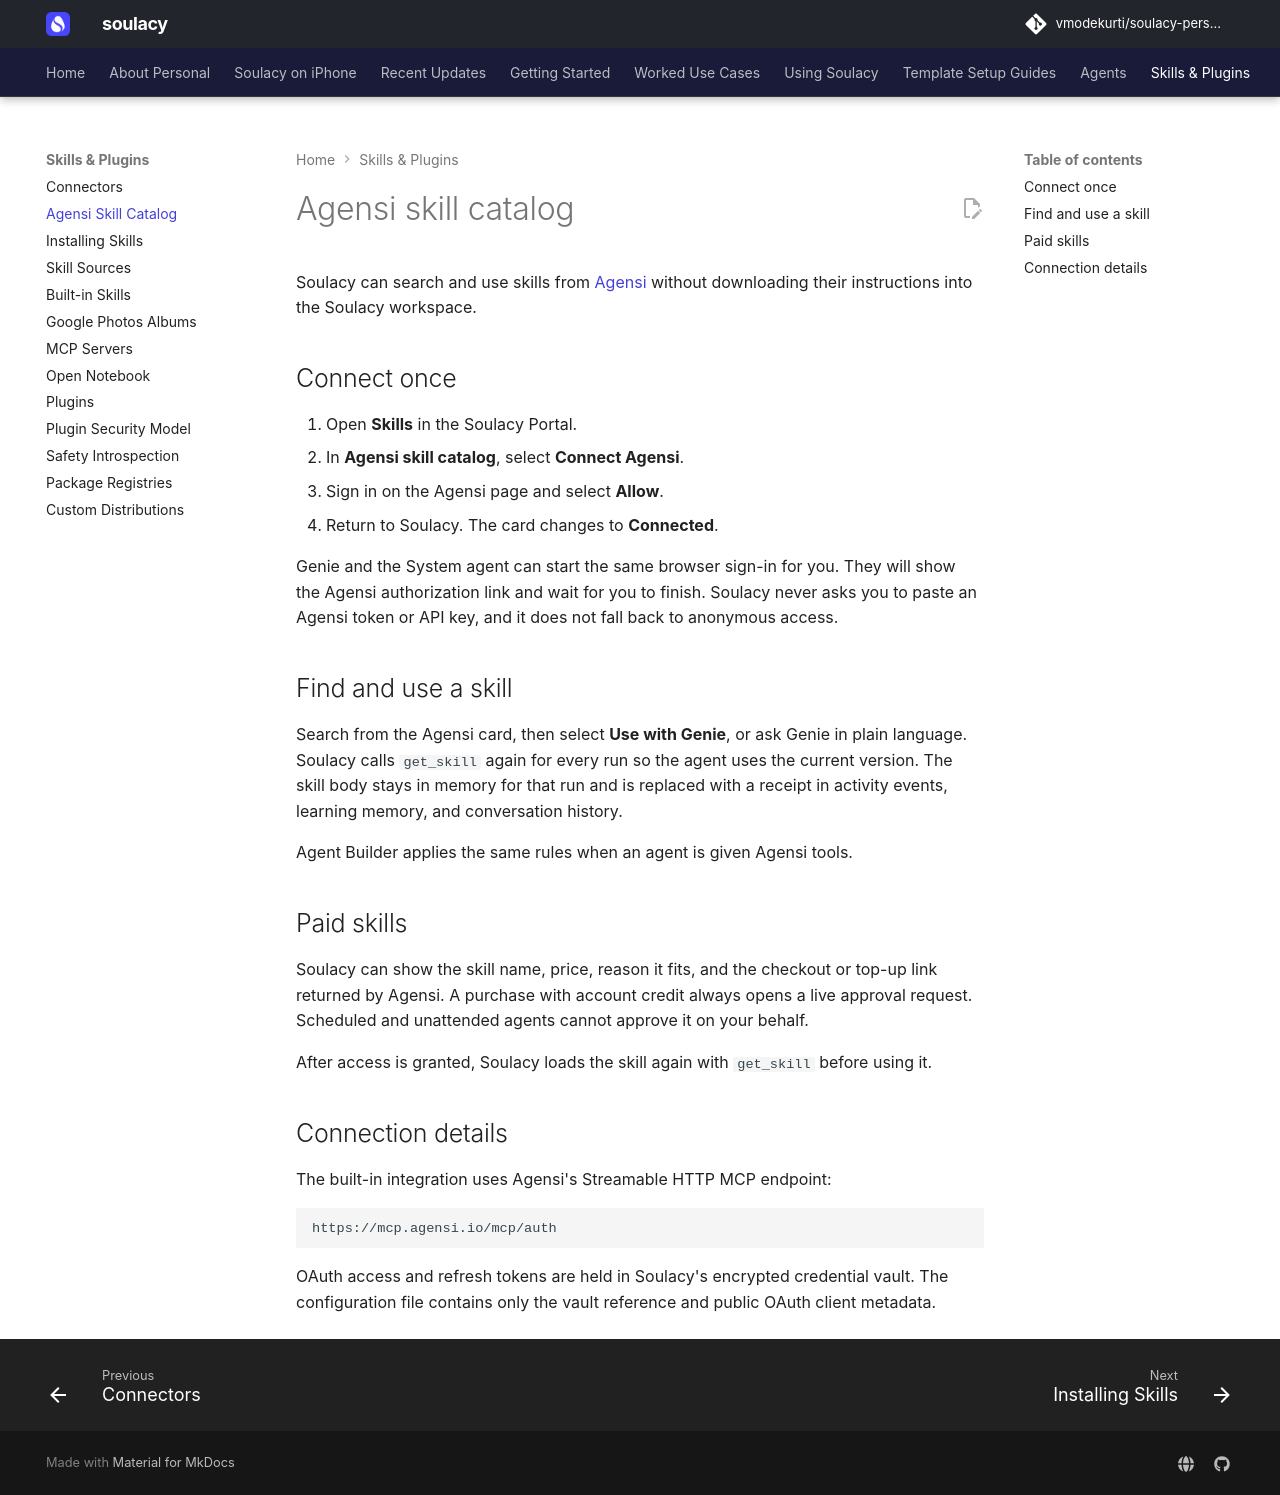

repository: vmodekurti/soulacy-personal · page: extend/agensi/index.html · generator: mkdocs

# Agensi skill catalog

Soulacy can search and use skills from [Agensi](https://www.agensi.io/) without
downloading their instructions into the Soulacy workspace.

## Connect once

1. Open **Skills** in the Soulacy Portal.
2. In **Agensi skill catalog**, select **Connect Agensi**.
3. Sign in on the Agensi page and select **Allow**.
4. Return to Soulacy. The card changes to **Connected**.

Genie and the System agent can start the same browser sign-in for you. They
will show the Agensi authorization link and wait for you to finish. Soulacy
never asks you to paste an Agensi token or API key, and it does not fall back
to anonymous access.

## Find and use a skill

Search from the Agensi card, then select **Use with Genie**, or ask Genie in
plain language. Soulacy calls `get_skill` again for every run so the agent uses
the current version. The skill body stays in memory for that run and is replaced
with a receipt in activity events, learning memory, and conversation history.

Agent Builder applies the same rules when an agent is given Agensi tools.

## Paid skills

Soulacy can show the skill name, price, reason it fits, and the checkout or
top-up link returned by Agensi. A purchase with account credit always opens a
live approval request. Scheduled and unattended agents cannot approve it on
your behalf.

After access is granted, Soulacy loads the skill again with `get_skill` before
using it.

## Connection details

The built-in integration uses Agensi's Streamable HTTP MCP endpoint:

```text
https://mcp.agensi.io/mcp/auth
```

OAuth access and refresh tokens are held in Soulacy's encrypted credential
vault. The configuration file contains only the vault reference and public
OAuth client metadata.
